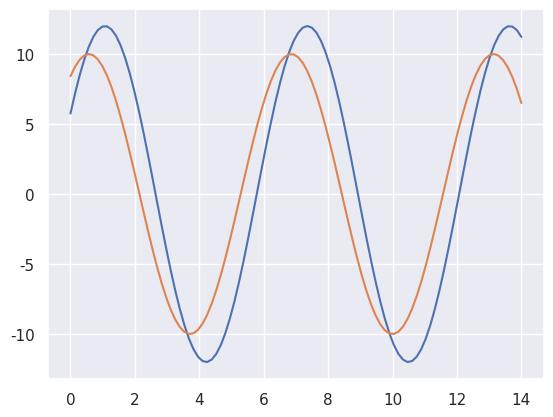

Generate this figure with matplotlib:
#Use Cases
#Fibonacci series
def fib():
    f,s=0,1
    while True:
        yield f
        f,s=s,f+s
for x in fib():
    if x>50:
        break
    print(x,end=" ")
#Number stream
a=range(1,100,2)
b=(x for x in a)
print(b)
for y in b:
    print(y)
#sinewave using normal function
# import numpy as np
# from matplotlib import pyplot as pit
# import seaborn as sb
# def s(flip = 2):
#     x=np.linspace(1,4,100)
#     for i in range(1,5):
#         pit.plot(x,np.sin(x+i*.5)*(7-i)*flip)
# sb.set()
# s()
# pit.show()
#sinewave using generator function
import numpy as np
from matplotlib import pyplot as plt
import seaborn as sb
def S(flip = 2):
    x=np.linspace(0,14,100)
    for i in range(1,10):
        yield(plt.plot(x,np.sin(x+i*.5)*(7-i)*flip))
sb.set()
s=S()
plt.show()
print(next(s))
print(next(s))